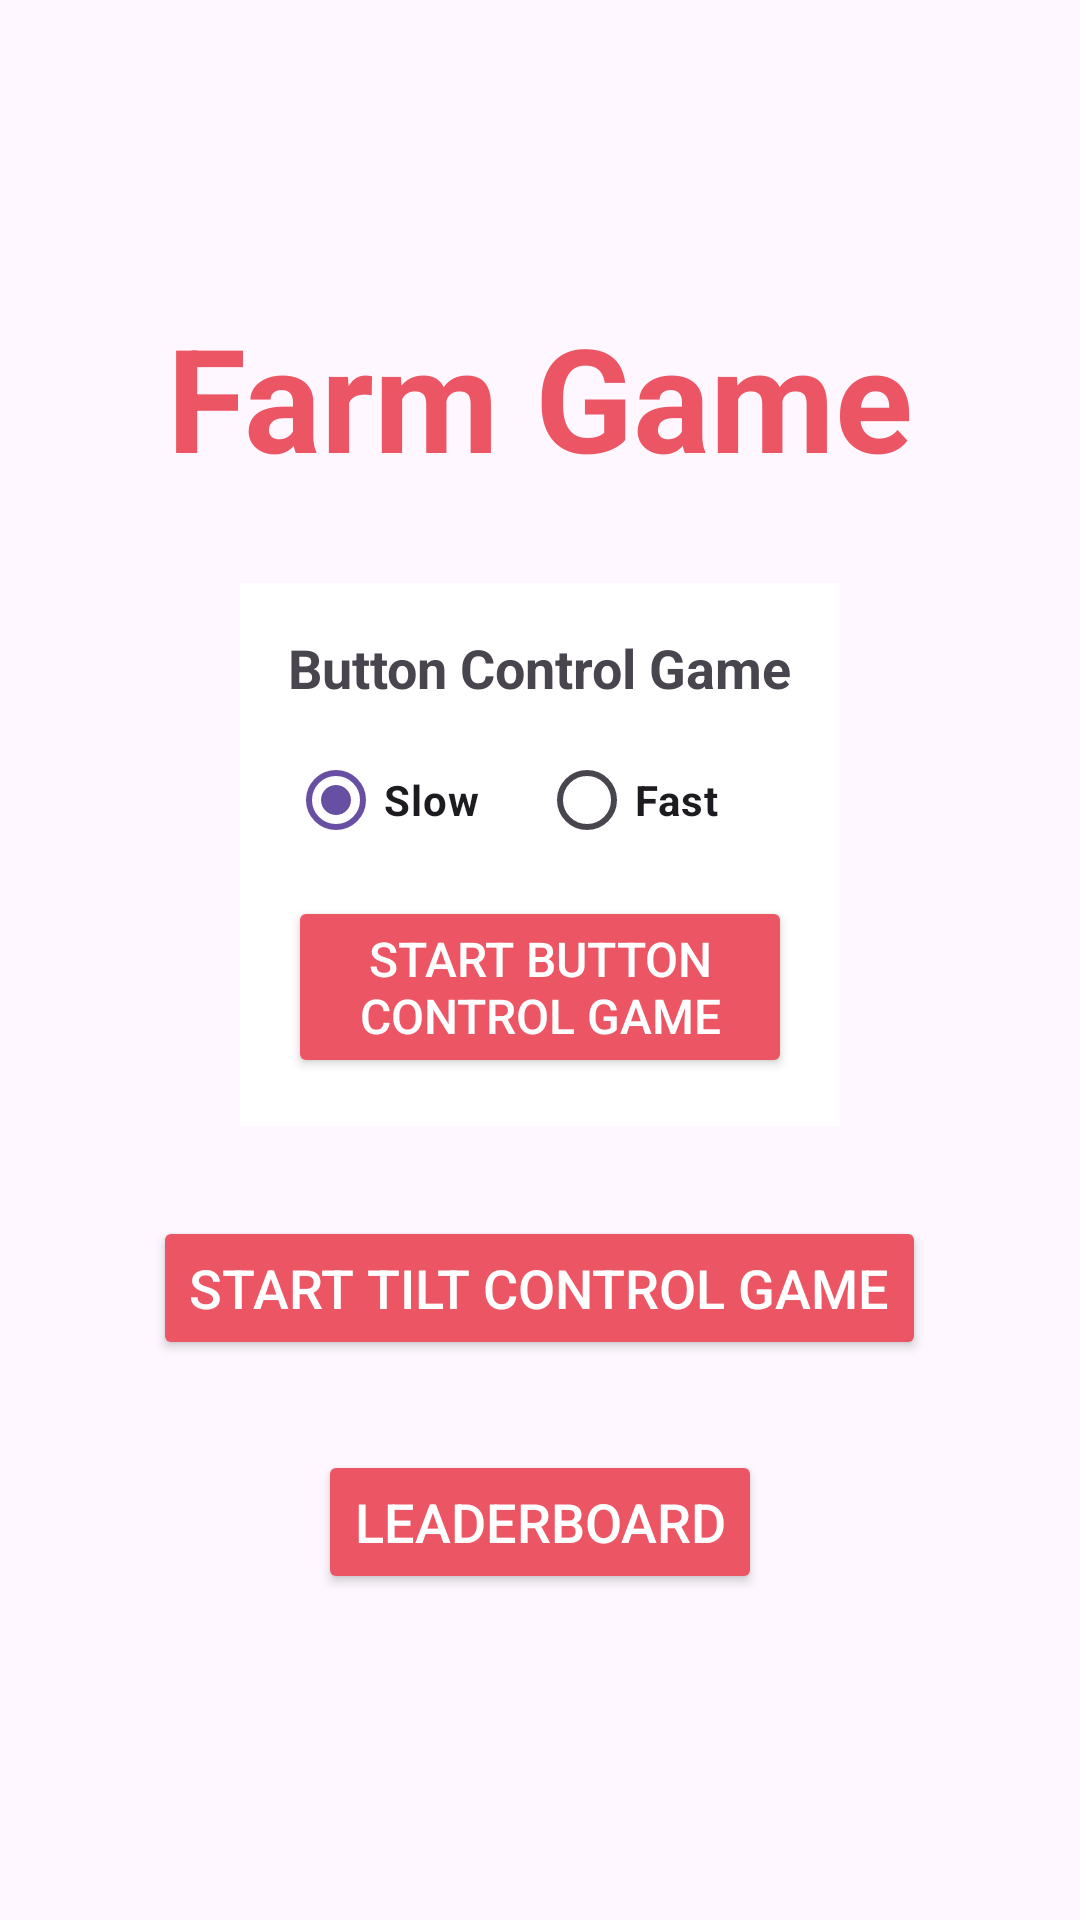

Android layout source for this screen:
<!-- AndroidManifest.xml: application theme Theme.CarGame -->
<!-- res/layout/activity_menu.xml -->
<?xml version="1.0" encoding="utf-8"?>
<RelativeLayout xmlns:android="http://schemas.android.com/apk/res/android"
    android:layout_width="match_parent"
    android:layout_height="match_parent"
    android:background="@drawable/day_background">

    <TextView
        android:id="@+id/game_title"
        android:layout_width="wrap_content"
        android:layout_height="wrap_content"
        android:layout_centerHorizontal="true"
        android:layout_marginTop="100dp"
        android:text="@string/farm_game"
        android:textSize="48sp"
        android:textStyle="bold"
        android:textColor="@color/red"/>

    <LinearLayout
        android:id="@+id/button_control_container"
        android:layout_width="wrap_content"
        android:layout_height="wrap_content"
        android:layout_below="@id/game_title"
        android:layout_centerHorizontal="true"
        android:layout_marginTop="30dp"
        android:orientation="vertical"
        android:background="@android:color/white"
        android:padding="16dp">

        <TextView
            android:layout_width="wrap_content"
            android:layout_height="wrap_content"
            android:text="Button Control Game"
            android:textSize="18sp"
            android:textStyle="bold"
            android:layout_marginBottom="8dp"/>

        <RadioGroup
            android:id="@+id/pace_group"
            android:layout_width="wrap_content"
            android:layout_height="wrap_content"
            android:orientation="horizontal">

            <RadioButton
                android:id="@+id/radio_slow"
                android:layout_width="wrap_content"
                android:layout_height="wrap_content"
                android:text="Slow"
                android:textStyle="bold"
                android:checked="true"/>

            <RadioButton
                android:id="@+id/radio_fast"
                android:layout_width="wrap_content"
                android:layout_height="wrap_content"
                android:text="Fast"
                android:textStyle="bold"
                android:layout_marginLeft="20dp"/>
        </RadioGroup>

        <Button
            android:id="@+id/start_game_button"
            android:layout_width="match_parent"
            android:layout_height="wrap_content"
            android:layout_marginTop="8dp"
            android:text="Start Button Control Game"
            android:textSize="16sp"
            android:backgroundTint="@color/red"
            android:textColor="@color/white" />

    </LinearLayout>

    <Button
        android:id="@+id/start_tilt_game_button"
        android:layout_width="wrap_content"
        android:layout_height="wrap_content"
        android:layout_below="@id/button_control_container"
        android:layout_centerHorizontal="true"
        android:layout_marginTop="30dp"
        android:text="Start Tilt Control Game"
        android:textSize="18sp"
        android:backgroundTint="@color/red"
        android:textColor="@color/white" />

    <Button
        android:id="@+id/leaderboard_button"
        android:layout_width="wrap_content"
        android:layout_height="wrap_content"
        android:layout_below="@id/start_tilt_game_button"
        android:layout_centerHorizontal="true"
        android:layout_marginTop="30dp"
        android:text="Leaderboard"
        android:textSize="18sp"
        android:backgroundTint="@color/red"
        android:textColor="@color/white" />

</RelativeLayout>
<!-- resources referenced by this layout -->
<resources>
  <color name="red">#EC5564</color>
  <color name="white">#FFFFFFFF</color>
  <string name="farm_game">Farm Game</string>
  <style name="Theme.CarGame" parent="Base.Theme.CarGame" />
  <style name="Base.Theme.CarGame" parent="Theme.Material3.DayNight.NoActionBar">
          
          
      </style>
</resources>
